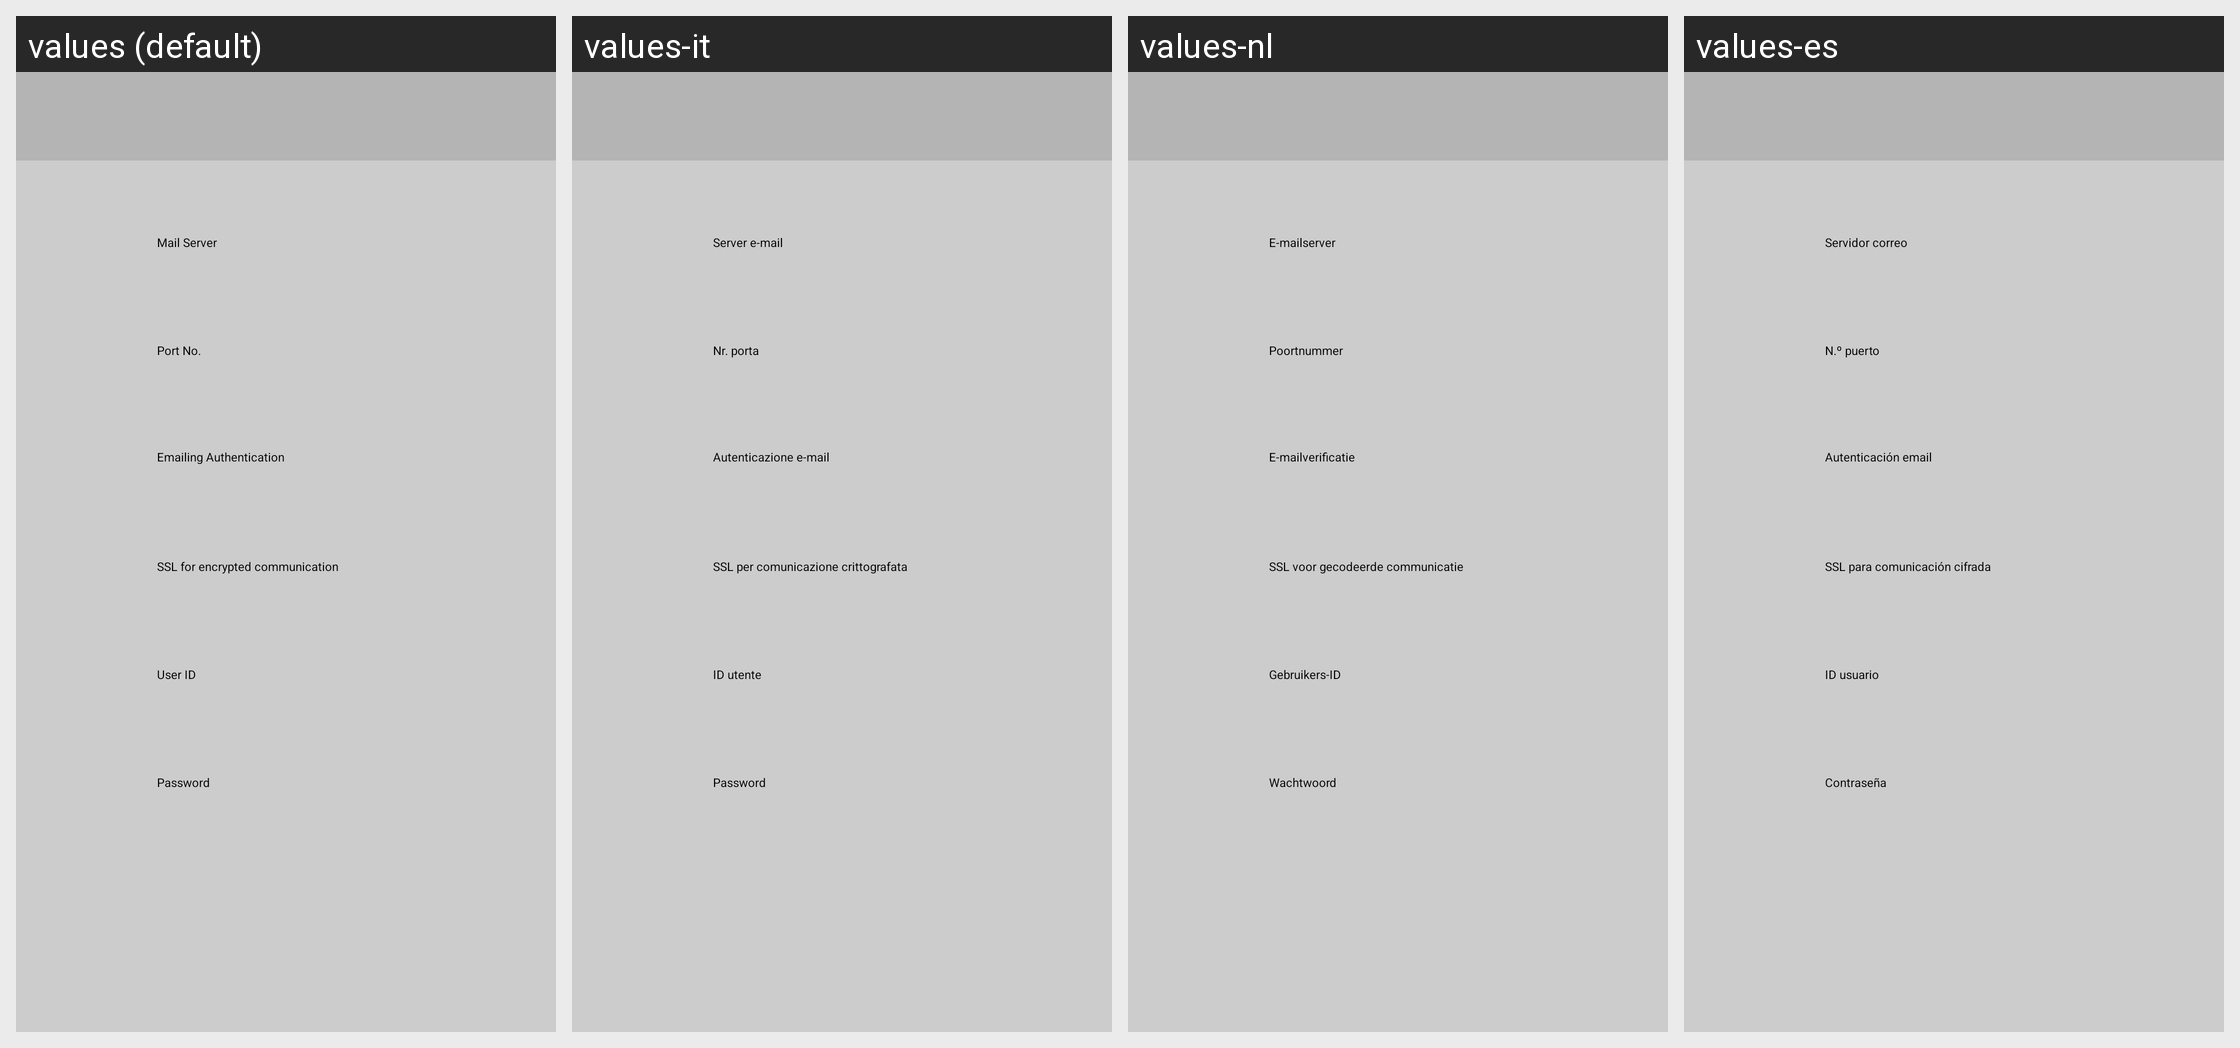

Translations of the strings shown on this Android screen, per locale in the grid:
Android screen res/layout/layout_smtp_set.xml rendered under 4 locales, left to right: values (default), values-it, values-nl, values-es. Device: Nexus 5 (rendered at 1080×1920; each locale shown at half size, 540×960, under a caption strip naming it); theme AppTheme.
Other locales in the repository, not shown: values-ca, values-cs, values-da, values-de, values-el, values-en, values-fi, values-fr, values-hu, values-ja, values-ko, values-nb, values-pl, values-pt, values-pt-rBR, values-ru, values-sv, values-th, values-tr, values-zh-rCN, values-zh-rTW.
Strings drawn on this screen, with the default value and each locale's value (text and hints the layout hard-codes, and strings that could not be matched under every locale, appear in the picture but are not listed):

smtp_set_server
  values: Mail Server
  values-it: Server e-mail
  values-nl: E-mailserver
  values-es: Servidor correo

smtp_server_port
  values: Port No.
  values-it: Nr. porta
  values-nl: Poortnummer
  values-es: N.º puerto

smtp_send_cer
  values: Emailing Authentication
  values-it: Autenticazione e-mail
  values-nl: E-mailverificatie
  values-es: Autenticación email

smtp_ssl
  values: SSL for encrypted communication
  values-it: SSL per comunicazione crittografata
  values-nl: SSL voor gecodeerde communicatie
  values-es: SSL para comunicación cifrada

smtp_user_code
  values: User ID
  values-it: ID utente
  values-nl: Gebruikers-ID
  values-es: ID usuario

smtp_password
  values: Password
  values-it: Password
  values-nl: Wachtwoord
  values-es: Contraseña
